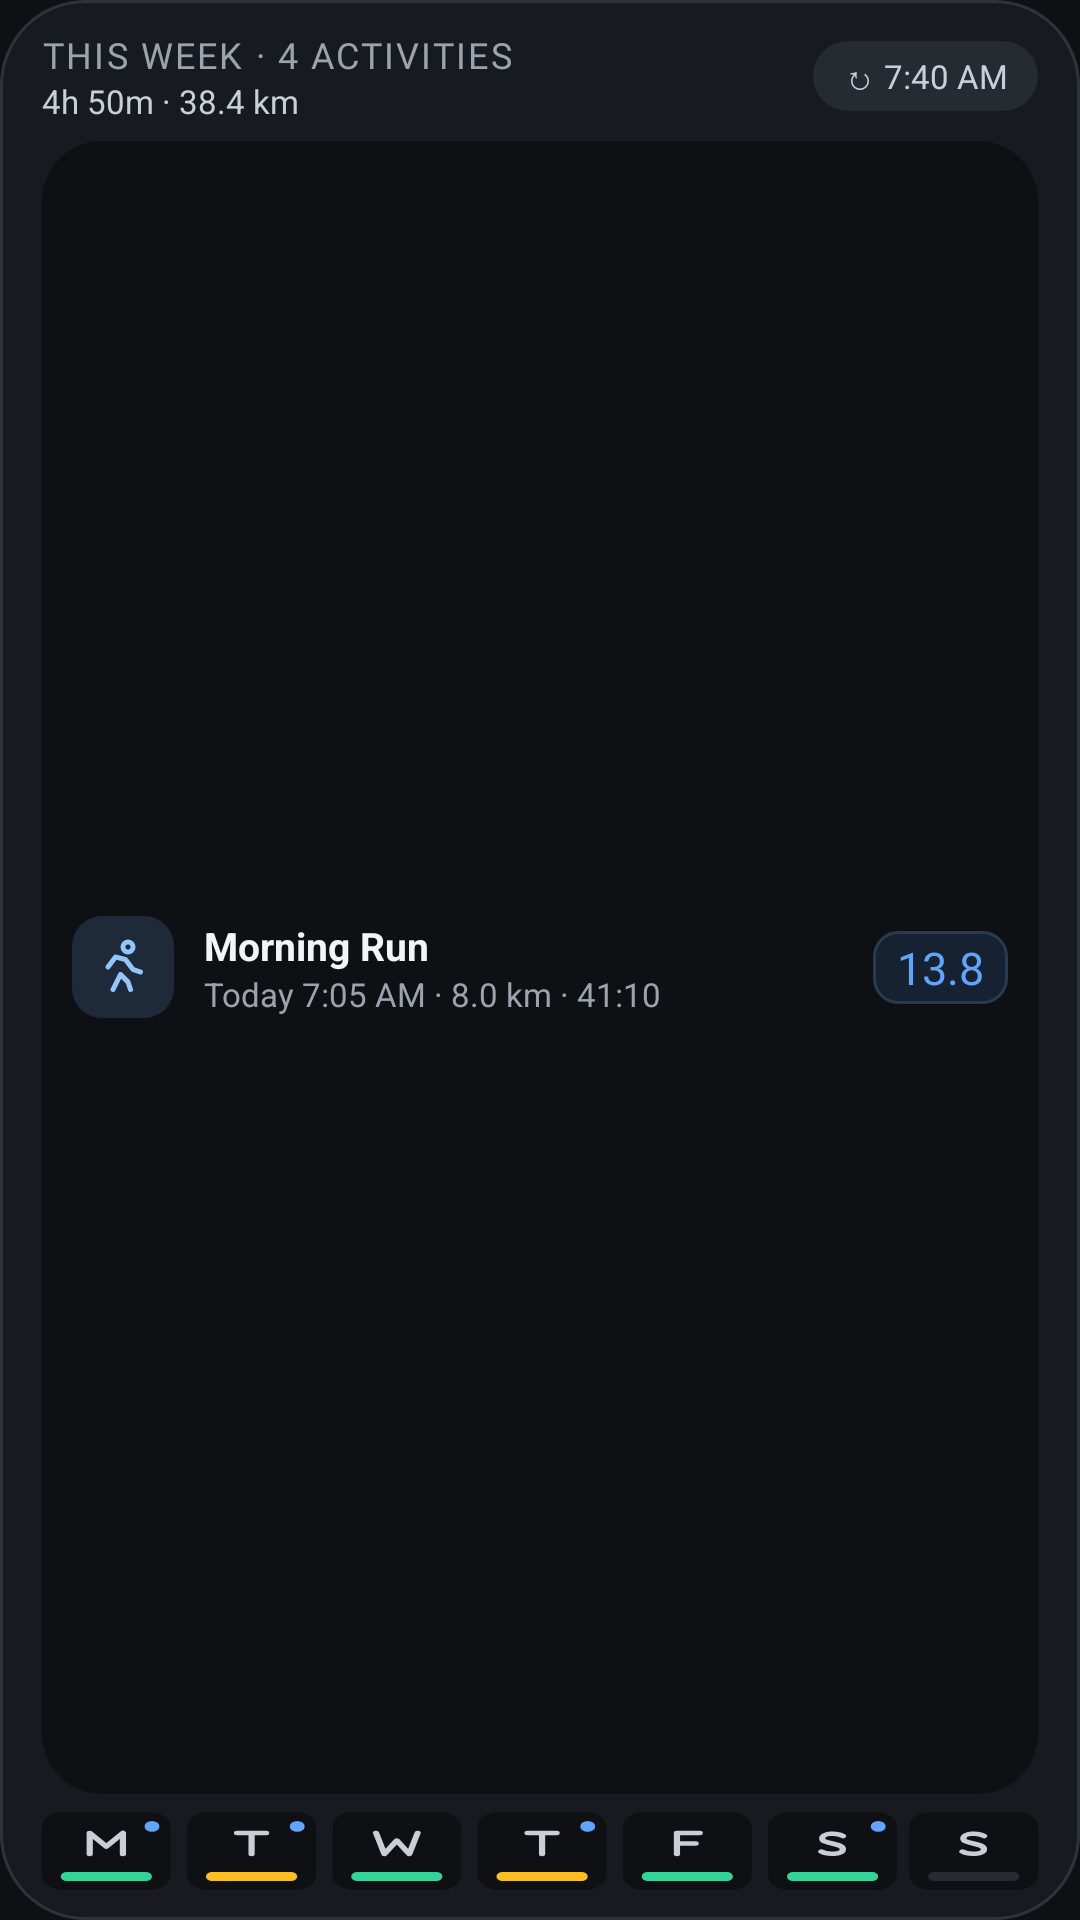

Layout XML and referenced resources for this Android screen:
<!-- AndroidManifest.xml: application theme Theme.Baseline -->
<!-- res/layout/widget_preview_weekly_activity.xml -->
<?xml version="1.0" encoding="utf-8"?>
<RelativeLayout xmlns:android="http://schemas.android.com/apk/res/android"
    android:layout_width="match_parent"
    android:layout_height="match_parent"
    android:background="@drawable/widget_bg_card"
    android:paddingStart="14dp"
    android:paddingTop="10dp"
    android:paddingEnd="14dp"
    android:paddingBottom="10dp">

    <RelativeLayout
        android:id="@+id/preview_weekly_header"
        android:layout_width="match_parent"
        android:layout_height="wrap_content"
        android:layout_alignParentTop="true">

        <TextView
            android:id="@+id/preview_weekly_sync"
            android:layout_width="wrap_content"
            android:layout_height="wrap_content"
            android:layout_alignParentEnd="true"
            android:layout_centerVertical="true"
            android:background="@drawable/widget_bg_pill"
            android:maxLines="1"
            android:paddingStart="10dp"
            android:paddingTop="4dp"
            android:paddingEnd="10dp"
            android:paddingBottom="4dp"
            android:text="@string/widget_preview_sync_stamp"
            android:textColor="#C9CFD6"
            android:textSize="11sp" />

        <LinearLayout
            android:layout_width="match_parent"
            android:layout_height="wrap_content"
            android:layout_alignParentStart="true"
            android:layout_centerVertical="true"
            android:layout_marginEnd="8dp"
            android:layout_toStartOf="@id/preview_weekly_sync"
            android:orientation="vertical">

            <TextView
                android:layout_width="match_parent"
                android:layout_height="wrap_content"
                android:ellipsize="end"
                android:fontFamily="@font/barlow_condensed_semibold"
                android:letterSpacing="0.06"
                android:maxLines="1"
                android:text="@string/widget_preview_weekly_header"
                android:textColor="#9AA3AE"
                android:textSize="12sp" />

            <TextView
                android:layout_width="match_parent"
                android:layout_height="wrap_content"
                android:ellipsize="end"
                android:maxLines="1"
                android:text="@string/widget_preview_weekly_totals"
                android:textColor="#C9CFD6"
                android:textSize="11sp" />
        </LinearLayout>
    </RelativeLayout>

    <ImageView
        android:id="@+id/preview_weekly_strip"
        android:layout_width="match_parent"
        android:layout_height="26dp"
        android:layout_alignParentBottom="true"
        android:contentDescription="@null"
        android:scaleType="fitXY"
        android:src="@drawable/ic_preview_week_strip" />

    <RelativeLayout
        android:layout_width="match_parent"
        android:layout_height="match_parent"
        android:layout_above="@id/preview_weekly_strip"
        android:layout_below="@id/preview_weekly_header"
        android:layout_marginTop="6dp"
        android:layout_marginBottom="6dp"
        android:background="@drawable/widget_bg_inner"
        android:paddingStart="10dp"
        android:paddingTop="6dp"
        android:paddingEnd="10dp"
        android:paddingBottom="6dp">

        <ImageView
            android:id="@+id/preview_sport_icon"
            android:layout_width="34dp"
            android:layout_height="34dp"
            android:layout_alignParentStart="true"
            android:layout_centerVertical="true"
            android:background="@drawable/widget_bg_sport_icon"
            android:contentDescription="@null"
            android:padding="7dp"
            android:scaleType="fitCenter"
            android:src="@drawable/ic_preview_sport_run" />

        <TextView
            android:id="@+id/preview_activity_strain"
            android:layout_width="wrap_content"
            android:layout_height="wrap_content"
            android:layout_alignParentEnd="true"
            android:layout_centerVertical="true"
            android:background="@drawable/widget_bg_strain_pill"
            android:fontFamily="@font/barlow_condensed_bold"
            android:maxLines="1"
            android:paddingStart="8dp"
            android:paddingTop="2dp"
            android:paddingEnd="8dp"
            android:paddingBottom="2dp"
            android:text="@string/widget_preview_activity_strain"
            android:textColor="#60A5FA"
            android:textSize="15sp" />

        <LinearLayout
            android:layout_width="match_parent"
            android:layout_height="wrap_content"
            android:layout_centerVertical="true"
            android:layout_marginStart="10dp"
            android:layout_marginEnd="8dp"
            android:layout_toStartOf="@id/preview_activity_strain"
            android:layout_toEndOf="@id/preview_sport_icon"
            android:orientation="vertical">

            <TextView
                android:layout_width="match_parent"
                android:layout_height="wrap_content"
                android:ellipsize="end"
                android:maxLines="1"
                android:text="@string/widget_preview_activity_title"
                android:textColor="#F2F4F7"
                android:textSize="13sp"
                android:textStyle="bold" />

            <TextView
                android:layout_width="match_parent"
                android:layout_height="wrap_content"
                android:ellipsize="end"
                android:maxLines="1"
                android:text="@string/widget_preview_activity_meta"
                android:textColor="#9AA3AE"
                android:textSize="11sp" />
        </LinearLayout>
    </RelativeLayout>
</RelativeLayout>
<!-- resources referenced by this layout -->
<resources>
  <!-- drawable ic_preview_sport_run (drawable) -->
  <?xml version="1.0" encoding="utf-8"?>
  <vector xmlns:android="http://schemas.android.com/apk/res/android"
      android:width="24dp"
      android:height="24dp"
      android:viewportWidth="24"
      android:viewportHeight="24">
      <path
          android:pathData="M14,2a2,2 0 1,0 0,4a2,2 0 1,0 0,-4Z"
          android:strokeColor="#93C5FD"
          android:strokeLineCap="round"
          android:strokeLineJoin="round"
          android:strokeWidth="2" />
      <path
          android:pathData="M8,21l3,-6 3,3 1,3"
          android:strokeColor="#93C5FD"
          android:strokeLineCap="round"
          android:strokeLineJoin="round"
          android:strokeWidth="2" />
      <path
          android:pathData="M6,12l3,-4 4,1 3,4 3,1"
          android:strokeColor="#93C5FD"
          android:strokeLineCap="round"
          android:strokeLineJoin="round"
          android:strokeWidth="2" />
  </vector>
  <!-- drawable ic_preview_week_strip: vector/xml drawable (drawable, 2358 chars, omitted) -->
  <!-- drawable widget_bg_card (drawable) -->
  <?xml version="1.0" encoding="utf-8"?>
  <shape xmlns:android="http://schemas.android.com/apk/res/android"
      android:shape="rectangle">
      <solid android:color="#171A1F" />
      <stroke
          android:width="1dp"
          android:color="#2E333B" />
      <corners android:radius="@dimen/widget_outer_radius" />
  </shape>
  <!-- drawable widget_bg_inner (drawable) -->
  <?xml version="1.0" encoding="utf-8"?>
  <shape xmlns:android="http://schemas.android.com/apk/res/android"
      android:shape="rectangle">
      <solid android:color="#0E1013" />
      <corners android:radius="@dimen/widget_inner_radius" />
  </shape>
  <!-- drawable widget_bg_pill (drawable) -->
  <?xml version="1.0" encoding="utf-8"?>
  <shape xmlns:android="http://schemas.android.com/apk/res/android"
      android:shape="rectangle">
      <solid android:color="#262A31" />
      <corners android:radius="999dp" />
  </shape>
  <!-- drawable widget_bg_sport_icon (drawable) -->
  <?xml version="1.0" encoding="utf-8"?>
  <shape xmlns:android="http://schemas.android.com/apk/res/android"
      android:shape="rectangle">
      <solid android:color="#1E2A3A" />
      <corners android:radius="10dp" />
  </shape>
  <!-- drawable widget_bg_strain_pill (drawable) -->
  <?xml version="1.0" encoding="utf-8"?>
  <shape xmlns:android="http://schemas.android.com/apk/res/android"
      android:shape="rectangle">
      <solid android:color="#162231" />
      <stroke
          android:width="1dp"
          android:color="#263B54" />
      <corners android:radius="8dp" />
  </shape>
  <string name="widget_preview_activity_meta" translatable="false">Today 7:05 AM · 8.0 km · 41:10</string>
  <string name="widget_preview_activity_strain" translatable="false">13.8</string>
  <string name="widget_preview_activity_title" translatable="false">Morning Run</string>
  <string name="widget_preview_sync_stamp" translatable="false">↻ 7:40 AM</string>
  <string name="widget_preview_weekly_header" translatable="false">THIS WEEK · 4 ACTIVITIES</string>
  <string name="widget_preview_weekly_totals" translatable="false">4h 50m · 38.4 km</string>
  <style name="Theme.Baseline" parent="android:Theme.Material.NoActionBar">
          <item name="android:windowBackground">#0E1013</item>
          <item name="android:colorBackground">#0E1013</item>
      </style>
  <dimen name="widget_outer_radius">24dp</dimen>
  <dimen name="widget_inner_radius">12dp</dimen>
</resources>
